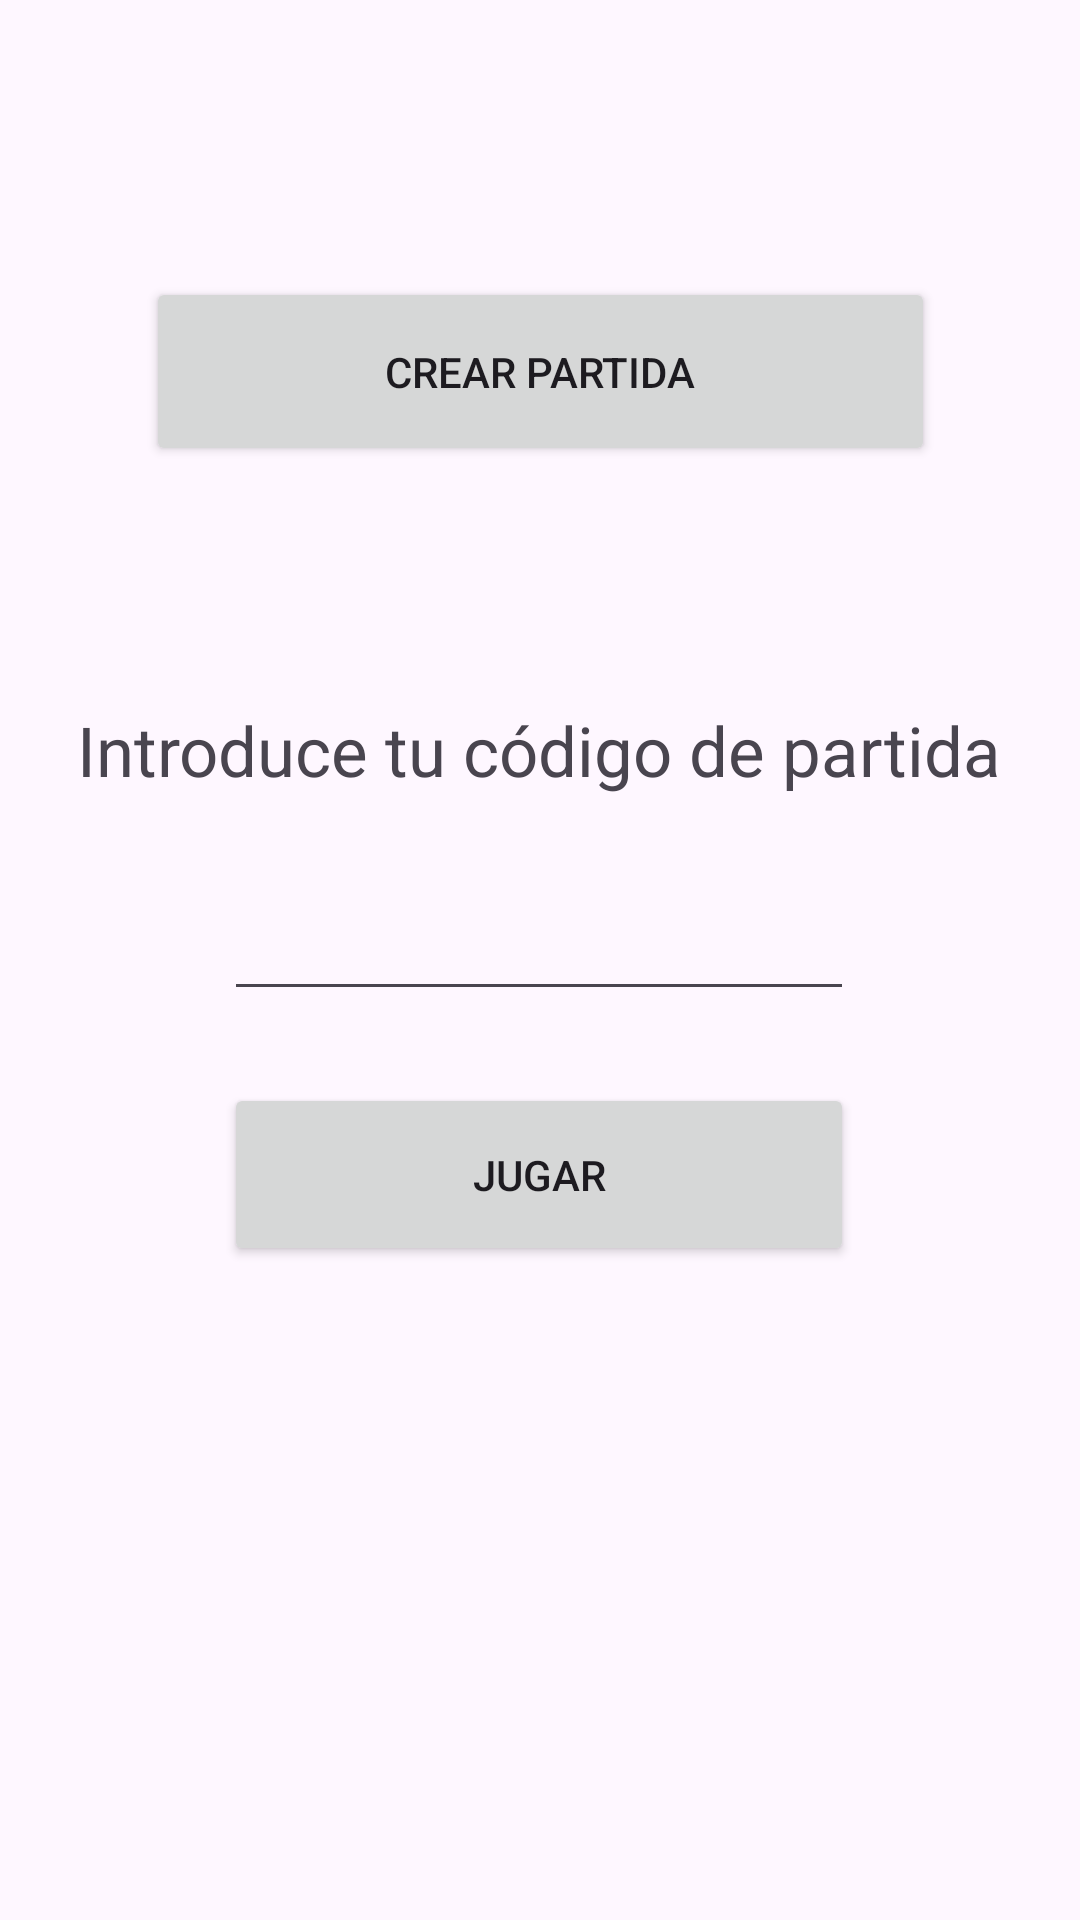

Here is an Android app screen rendered from its layout file. Give the layout XML and the strings, colors and styles it references.
<!-- AndroidManifest.xml: application theme Theme.Bingo_aluche_2 -->
<!-- res/layout/fragment_home.xml -->
<?xml version="1.0" encoding="utf-8"?>
<androidx.constraintlayout.widget.ConstraintLayout xmlns:android="http://schemas.android.com/apk/res/android"
    xmlns:app="http://schemas.android.com/apk/res-auto"
    xmlns:tools="http://schemas.android.com/tools"
    android:layout_width="match_parent"
    android:layout_height="match_parent"
    tools:context=".home" >

    <TextView
        android:id="@+id/textView"
        android:layout_width="328dp"
        android:layout_height="44dp"
        android:layout_marginTop="228dp"
        android:gravity="center"
        android:text="Introduce tu código de partida"
        android:textSize="23dp"
        app:layout_constraintEnd_toEndOf="parent"
        app:layout_constraintHorizontal_bias="0.493"
        app:layout_constraintStart_toStartOf="parent"
        app:layout_constraintTop_toTopOf="parent" />

    <EditText
        android:id="@+id/editTextText"
        android:layout_width="wrap_content"
        android:layout_height="wrap_content"
        android:ems="10"
        android:inputType="text"
        app:layout_constraintBottom_toBottomOf="parent"
        app:layout_constraintEnd_toEndOf="parent"
        app:layout_constraintHorizontal_bias="0.497"
        app:layout_constraintStart_toStartOf="parent"
        app:layout_constraintTop_toBottomOf="@+id/textView"
        app:layout_constraintVertical_bias="0.072" />

    <Button
        android:id="@+id/boton_jugar"
        android:layout_width="210dp"
        android:layout_height="61dp"
        android:layout_marginTop="24dp"
        android:text="JUGAR"
        app:layout_constraintEnd_toEndOf="parent"
        app:layout_constraintHorizontal_bias="0.497"
        app:layout_constraintStart_toStartOf="parent"
        app:layout_constraintTop_toBottomOf="@+id/editTextText" />

    <Button
        android:id="@+id/boton_crearpartida"
        android:layout_width="263dp"
        android:layout_height="63dp"
        android:text="CREAR PARTIDA"
        app:layout_constraintBottom_toBottomOf="parent"
        app:layout_constraintEnd_toEndOf="parent"
        app:layout_constraintStart_toStartOf="parent"
        app:layout_constraintTop_toTopOf="parent"
        app:layout_constraintVertical_bias="0.16" />
</androidx.constraintlayout.widget.ConstraintLayout>
<!-- resources referenced by this layout -->
<resources>
  <style name="Theme.Bingo_aluche_2" parent="Base.Theme.Bingo_aluche_2" />
  <style name="Base.Theme.Bingo_aluche_2" parent="Theme.Material3.DayNight.NoActionBar">
          
          
      </style>
</resources>
